Run: headless pygame with SDL's dummy video driver; simulated clock (each Clock.tick advances the game by its frame time, no real sleeping); random seed 0; keys injected as events and as key.get_pressed() state; no mouse input.
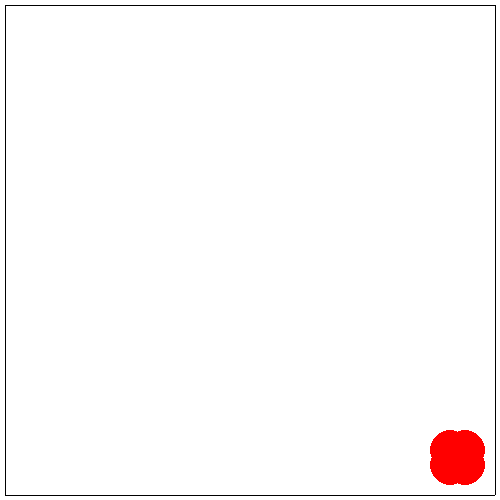
Frame 1 of 4 · flips 1–60 · no input
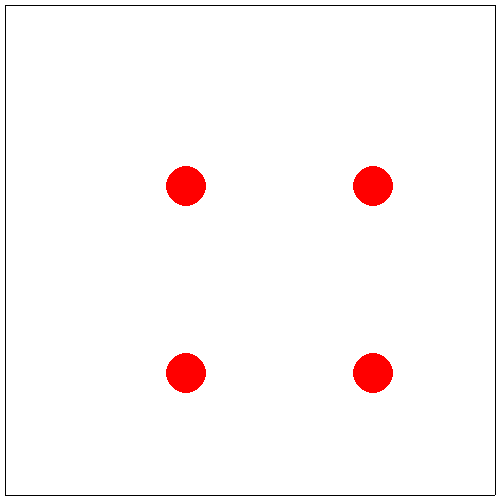
Frame 2 of 4 · flips 61–180 · tapped SPACE, RETURN · held RIGHT (→), D
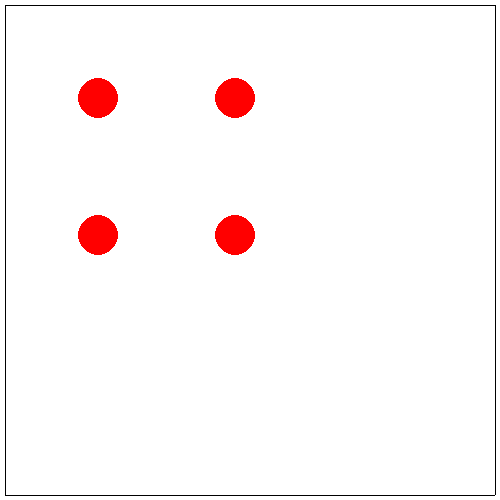
Frame 3 of 4 · flips 181–300 · held DOWN (↓), S
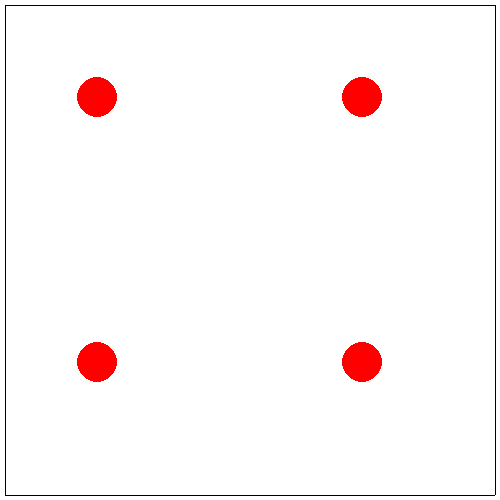
Frame 4 of 4 · flips 301–420 · held LEFT (←), A, UP (↑), W

The pygame program that drew these frames:

from random import choice
import pygame

horizontal_borders = pygame.sprite.Group()
vertical_borders = pygame.sprite.Group()
balls = pygame.sprite.Group()


class Ball(pygame.sprite.Sprite):
    def __init__(self, radius, x, y):
        super().__init__(balls)
        self.add(balls)
        self.radius = radius
        self.image = pygame.Surface((2 * radius, 2 * radius),
                                    pygame.SRCALPHA, 32)
        pygame.draw.circle(self.image, pygame.Color("red"),
                           (radius, radius), radius)
        self.rect = pygame.Rect(x, y, 2 * radius, 2 * radius)
        self.vx = choice([x for x in range(110, 120)] + [x for x in range(-100, -120)])
        self.vy = choice([x for x in range(110, 120)] + [x for x in range(-100, -120)])

    def update(self):
        coef = clock.tick(fps) / fps
        self.rect = self.rect.move(coef * self.vx, coef * self.vy)
        if pygame.sprite.spritecollideany(self, horizontal_borders):
            self.vy = -self.vy
        if pygame.sprite.spritecollideany(self, vertical_borders):
            self.vx = -self.vx


class Border(pygame.sprite.Sprite):
    # строго вертикальный или строго горизонтальный отрезок
    def __init__(self, x1, y1, x2, y2):
        if x1 == x2:  # вертикальная стенка
            super().__init__(vertical_borders)
            self.add(vertical_borders)
            self.image = pygame.Surface([1, y2 - y1])
            self.rect = pygame.Rect(x1, y1, 1, y2 - y1)
        else:  # горизонтальная стенка
            super().__init__(horizontal_borders)
            self.add(horizontal_borders)
            self.image = pygame.Surface([x2 - x1, 1])
            self.rect = pygame.Rect(x1, y1, x2 - x1, 1)


pygame.init()
width = 500
height = 500
Border(5, 5, width - 5, 5)
Border(5, height - 5, width - 5, height - 5)
Border(5, 5, 5, height - 5)
Border(width - 5, 5, width - 5, height - 5)
for i in range(10):
    Ball(20, 100, 100)
screen = pygame.display.set_mode((500, 500))
screen.fill((0, 0, 0))
pygame.display.set_caption('Balls')
clock = pygame.time.Clock()
run = True
fps = 70
clock.tick(fps)
while run:
    for event in pygame.event.get():
        if event.type == pygame.QUIT:
            run = False
    screen.fill((255, 255, 255))
    balls.draw(screen)
    balls.update()
    vertical_borders.draw(screen)
    horizontal_borders.draw(screen)
    pygame.display.flip()
pygame.quit()
